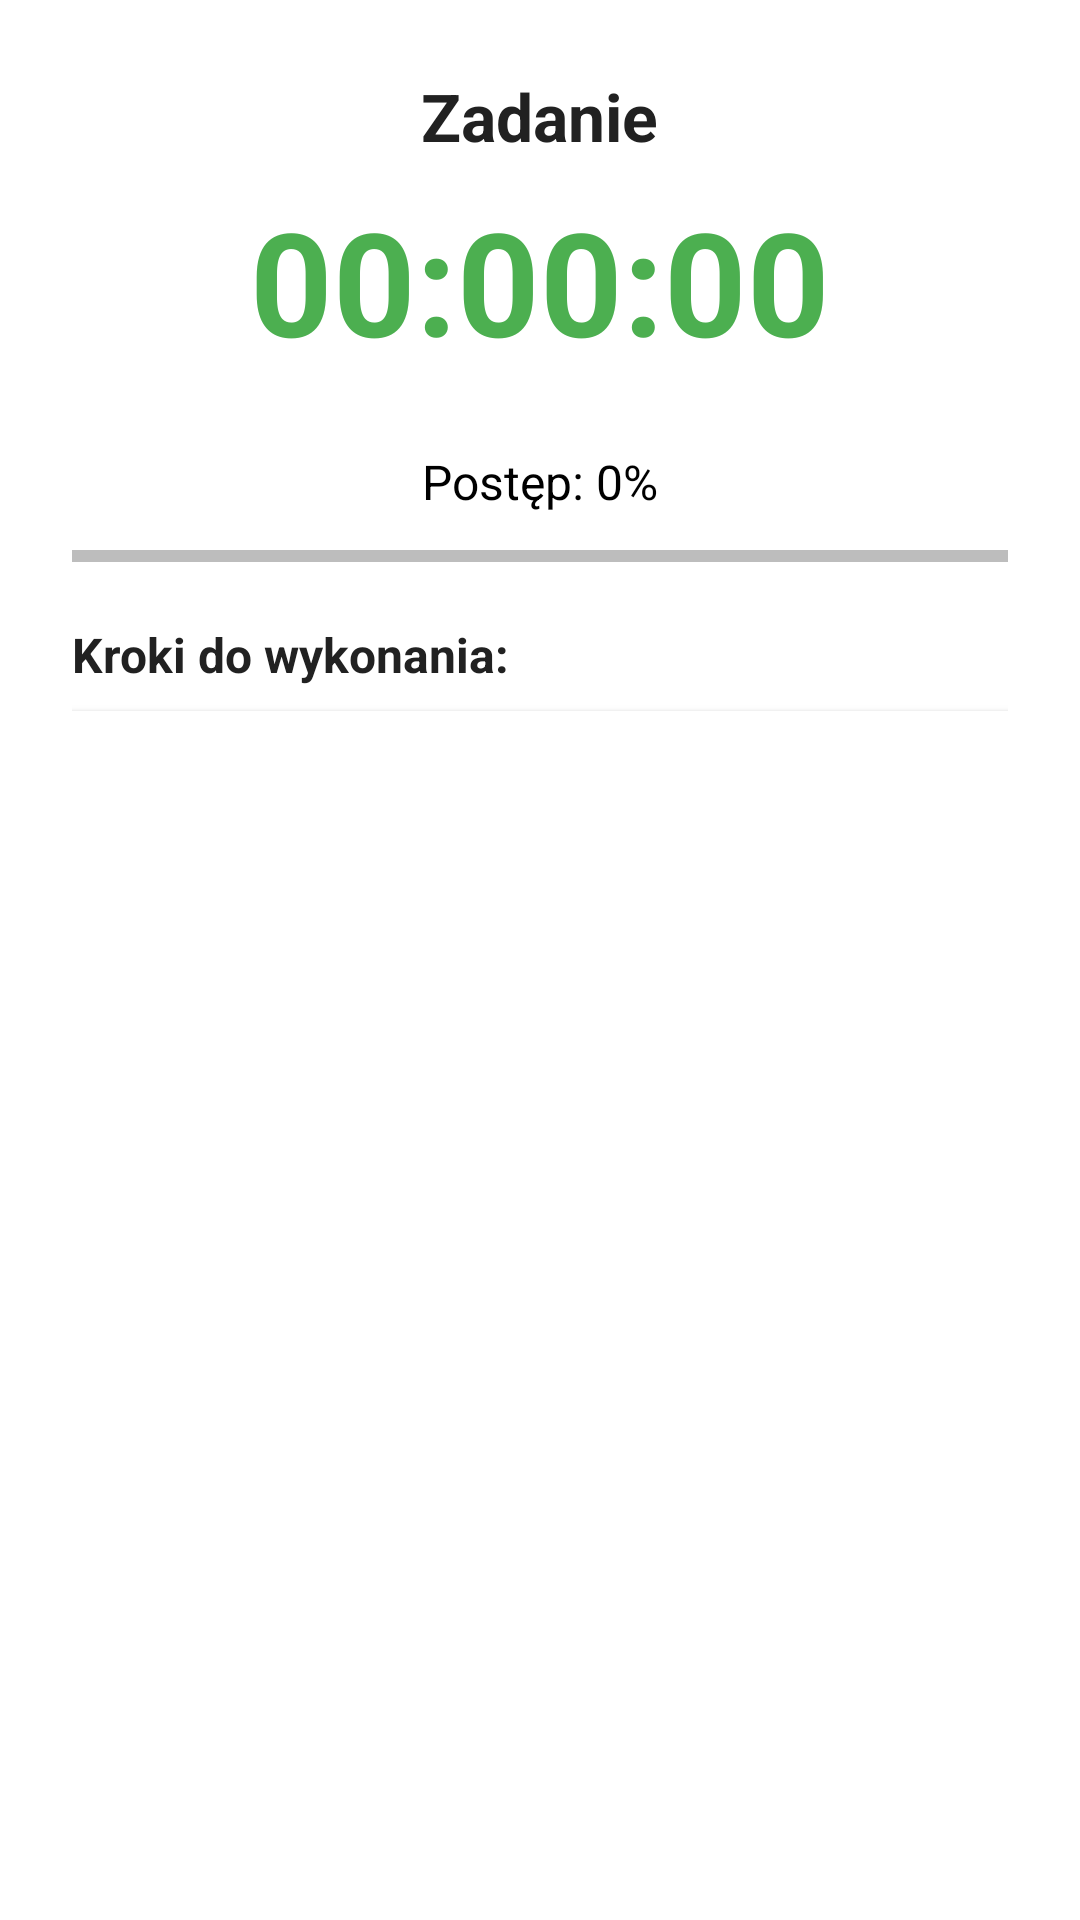

Android layout source for this screen:
<!-- AndroidManifest.xml: application theme Theme.TimePal -->
<!-- res/layout/activity_focus_mode.xml -->
<?xml version="1.0" encoding="utf-8"?>
<LinearLayout xmlns:android="http://schemas.android.com/apk/res/android"
    android:orientation="vertical"
    android:gravity="center_horizontal"
    android:padding="24dp"
    android:layout_width="match_parent"
    android:layout_height="match_parent"
    android:background="?android:windowBackground">

    
    <TextView
        android:id="@+id/taskTitleFocus"
        android:text="Zadanie"
        android:textSize="22sp"
        android:textStyle="bold"
        android:textColor="?android:textColorPrimary"
        android:layout_marginBottom="8dp"
        android:layout_width="wrap_content"
        android:layout_height="wrap_content" />

    
    <TextView
        android:id="@+id/countdownTimer"
        android:text="00:00:00"
        android:textSize="48sp"
        android:textStyle="bold"
        android:textColor="?attr/colorPrimary"
        android:layout_marginBottom="24dp"
        android:layout_width="wrap_content"
        android:layout_height="wrap_content" />

    
    <TextView
        android:id="@+id/progressTextView"
        android:text="Postęp: 0%"
        android:textSize="16sp"
        android:textColor="?android:textColorSecondary"
        android:layout_marginBottom="8dp"
        android:layout_width="wrap_content"
        android:layout_height="wrap_content" />

    
    <ProgressBar
        android:id="@+id/progressBar"
        style="?android:attr/progressBarStyleHorizontal"
        android:layout_width="match_parent"
        android:layout_height="12dp"
        android:progress="0"
        android:max="100"
        android:progressTint="?attr/colorPrimary"
        android:backgroundTint="@android:color/darker_gray"
        android:layout_marginBottom="16dp" />

    
    <TextView
        android:text="Kroki do wykonania:"
        android:textSize="16sp"
        android:textStyle="bold"
        android:textColor="?android:textColorPrimary"
        android:layout_marginBottom="8dp"
        android:layout_width="match_parent"
        android:layout_height="wrap_content" />

    
    <androidx.recyclerview.widget.RecyclerView
        android:id="@+id/stepsRecyclerView"
        android:layout_width="match_parent"
        android:layout_height="0dp"
        android:layout_weight="1"
        android:background="?attr/colorSurface"
        android:padding="12dp"
        android:elevation="2dp"
        android:clipToPadding="false"
        android:scrollbars="vertical" />
</LinearLayout>
<!-- resources referenced by this layout -->
<resources>
  <style name="Theme.TimePal" parent="Theme.Material3.DayNight.NoActionBar">
          <item name="colorPrimary">@color/colorPrimary</item>
          <item name="colorOnPrimary">@color/colorOnPrimary</item>
          <item name="colorSecondary">@color/colorSecondary</item>
          <item name="colorSurface">@color/colorSurface</item>
  
          
          <item name="android:windowBackground">@color/appBackground</item>
  
          <item name="android:textColorPrimary">@color/colorOnSurface</item>
          <item name="android:textColorSecondary">@color/colorOnBackground</item>
  
          <item name="android:statusBarColor" tools:targetApi="l">?attr/colorPrimary</item>
      </style>
  <color name="colorPrimary">#4CAF50</color>
  <color name="colorOnPrimary">#FFFFFF</color>
  <color name="colorSecondary">#FFC107</color>
  <color name="colorSurface">#FFFFFF</color>
  <color name="appBackground">#FFFFFF</color>
  <color name="colorOnSurface">#212121</color>
  <color name="colorOnBackground">#000000</color>
</resources>
